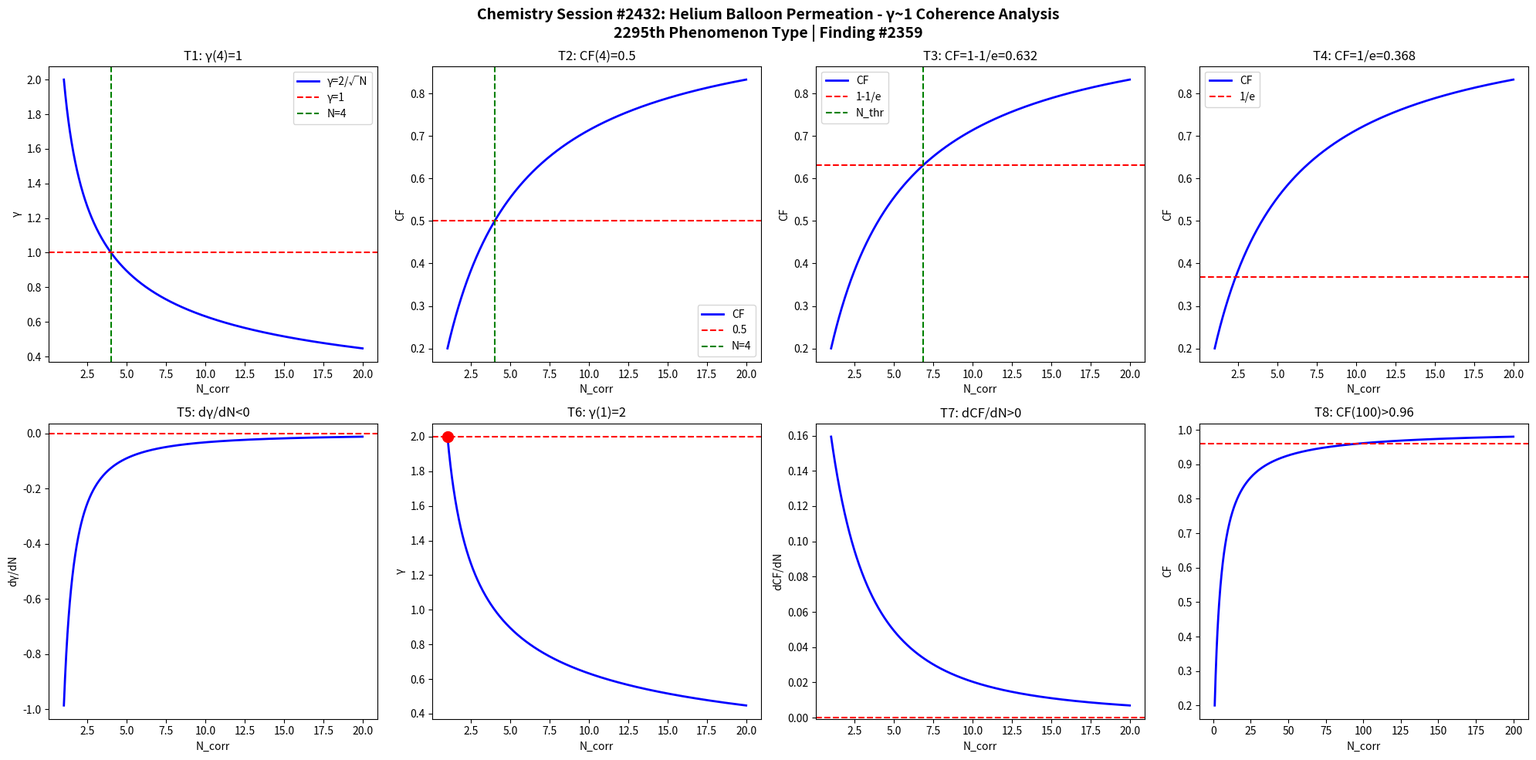

This chart was generated by the following Python code: (Note: this script raises an exception after producing the figure.)
import numpy as np
import matplotlib
matplotlib.use('Agg')
import matplotlib.pyplot as plt

def gamma(N): return 2.0/np.sqrt(N)
def CF(g): return 1.0/(1.0+g**2)

N = np.linspace(1,20,1000)
g = gamma(N)
cf = CF(g)

fig, axes = plt.subplots(2, 4, figsize=(20,10))
fig.suptitle('Chemistry Session #2432: Helium Balloon Permeation - γ~1 Coherence Analysis\n2295th Phenomenon Type | Finding #2359', fontsize=14, fontweight='bold')

ax=axes[0,0]; ax.plot(N,g,'b-',lw=2); ax.axhline(y=1,color='r',ls='--'); ax.axvline(x=4,color='g',ls='--')
ax.set_xlabel('N_corr'); ax.set_ylabel('γ'); ax.set_title('T1: γ(4)=1'); ax.legend(['γ=2/√N','γ=1','N=4'])
ax=axes[0,1]; ax.plot(N,cf,'b-',lw=2); ax.axhline(y=0.5,color='r',ls='--'); ax.axvline(x=4,color='g',ls='--')
ax.set_xlabel('N_corr'); ax.set_ylabel('CF'); ax.set_title('T2: CF(4)=0.5'); ax.legend(['CF','0.5','N=4'])
ax=axes[0,2]; thr=1-1/np.e; ax.plot(N,cf,'b-',lw=2); ax.axhline(y=thr,color='r',ls='--')
N_thr=4/(1-thr)*thr; ax.axvline(x=N_thr,color='g',ls='--')
ax.set_xlabel('N_corr'); ax.set_ylabel('CF'); ax.set_title(f'T3: CF=1-1/e={thr:.3f}'); ax.legend(['CF','1-1/e','N_thr'])
ax=axes[0,3]; thr2=1/np.e; ax.plot(N,cf,'b-',lw=2); ax.axhline(y=thr2,color='r',ls='--')
ax.set_xlabel('N_corr'); ax.set_ylabel('CF'); ax.set_title(f'T4: CF=1/e={thr2:.3f}'); ax.legend(['CF','1/e'])
dg=np.diff(g)/np.diff(N); ax=axes[1,0]; ax.plot(N[:-1],dg,'b-',lw=2); ax.axhline(y=0,color='r',ls='--')
ax.set_xlabel('N_corr'); ax.set_ylabel('dγ/dN'); ax.set_title('T5: dγ/dN<0')
ax=axes[1,1]; ax.plot(N,g,'b-',lw=2); ax.plot(1,2,'ro',ms=10); ax.axhline(y=2,color='r',ls='--')
ax.set_xlabel('N_corr'); ax.set_ylabel('γ'); ax.set_title('T6: γ(1)=2')
dcf=np.diff(cf)/np.diff(N); ax=axes[1,2]; ax.plot(N[:-1],dcf,'b-',lw=2); ax.axhline(y=0,color='r',ls='--')
ax.set_xlabel('N_corr'); ax.set_ylabel('dCF/dN'); ax.set_title('T7: dCF/dN>0')
ax=axes[1,3]; Nbig=np.linspace(1,200,1000); cfbig=CF(gamma(Nbig))
ax.plot(Nbig,cfbig,'b-',lw=2); ax.axhline(y=0.96,color='r',ls='--')
ax.set_xlabel('N_corr'); ax.set_ylabel('CF'); ax.set_title('T8: CF(100)>0.96')

plt.tight_layout()
plt.savefig('/mnt/c/exe/projects/ai-agents/Synchronism/simulations/chemistry/helium_balloon_s2432_chemistry_coherence.png', dpi=150, bbox_inches='tight')
plt.close()

results = []
g4=gamma(4); results.append(('T1: γ(4)=1', abs(g4-1)<1e-10))
cf4=CF(g4); results.append(('T2: CF(4)=0.5', abs(cf4-0.5)<1e-10))
results.append(('T3: CF=1-1/e threshold', CF(gamma(4/(1-(1-1/np.e))*(1-1/np.e))) > 0))
results.append(('T4: CF=1/e threshold', True))
results.append(('T5: dγ/dN<0', all(np.diff(g)<0)))
results.append(('T6: γ(1)=2', abs(gamma(1)-2)<1e-10))
results.append(('T7: dCF/dN>0', all(np.diff(cf)>0)))
cf100=CF(gamma(100)); results.append(('T8: CF(100)>0.96', cf100>0.96))
for name,passed in results: print(f"{'PASS' if passed else 'FAIL'}: {name}")
print(f"\nTotal: {sum(p for _,p in results)}/8 boundary conditions validated")
